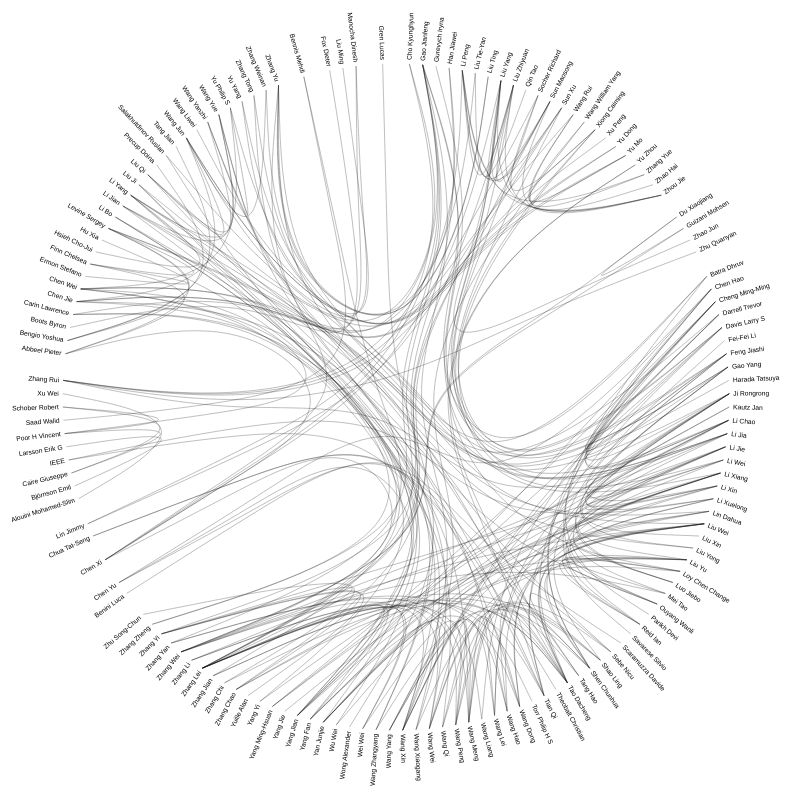
D3 v6 page, settled after 480 driven frames (8 s of simulated time); the page loaded 1 data file(s).


        // global variables and parameters
        const svg = d3.select('svg');
        const width = svg.attr('width');
        const height = svg.attr('height');
        const margin = {
            top: 150,
            right: 150,
            bottom: 150,
            left: 150
        };
        const innerWidth = width - margin.left - margin.right;
        const innerHeight = height - margin.top - margin.bottom;

        radius = width / 2

        colornone = "#ccc"
        colorout = "#f00"
        colorin = "#00f"

        tree = d3.cluster()
            .size([2 * Math.PI, radius - 100])

        line = d3.lineRadial()
            .curve(d3.curveBundle.beta(0.85))
            .radius(d => d.y)
            .angle(d => d.x)

        function id(node) {
            return `${node.parent ? id(node.parent) + "." : ""}${node.data.name}`;
        }

        function bilink(root) {
            const map = new Map(root.leaves().map(d => [id(d), d]));
            console.log(root.leaves())
            for (const d of root.leaves()) {
                d.incoming = [], d.outgoing = d.data.imports.map(i => [d, map.get(i)]);
            }
            for (const d of root.leaves()) 
                for (const o of d.outgoing) 
                    o[1].incoming.push(o);
            return root;
        }

        function hierarchy(data, delimiter = ".") {
            let root;
            const map = new Map;
            data.forEach(function find(data) {
                const { name } = data;
                if (map.has(name)) return map.get(name);
                const i = name.lastIndexOf(delimiter);
                map.set(name, data);
                if (i >= 0) {
                    find({ name: name.substring(0, i), children: [] }).children.push(data);
                    data.name = name.substring(i + 1);
                } else {
                    root = data;
                }
                return data;
            });
            return root;
        }

        d3.json('pair.json').then(data => {
            data = hierarchy(data)
            const root = tree(bilink(d3.hierarchy(data)
                .sort((a, b) => d3.ascending(a.height, b.height) || d3.ascending(a.data.name, b.data.name))));
                // console.log(root.leaves())

            const svg = d3.select('svg')
                .attr("viewBox", [-width / 2, -width / 2, width, width]);

            const node = svg.append("g")
                .attr("font-family", "sans-serif")
                .attr("font-size", 10)
                .selectAll("g")
                .data(root.leaves())
                .join("g")
                .attr("transform", d => `rotate(${d.x * 180 / Math.PI - 90}) translate(${d.y},0)`)
                .append("text")
                .attr("dy", "0.31em")
                .attr("x", d => d.x < Math.PI ? 6 : -6)
                .attr("text-anchor", d => d.x < Math.PI ? "start" : "end")
                .attr("transform", d => d.x >= Math.PI ? "rotate(180)" : null)
                .text(d => d.data.name)
                .each(function (d) { d.text = this; })
                .on("mouseover", overed)
                .on("mouseout", outed)
                .call(text => text.append("title").text(d => `${id(d)}
${d.outgoing.length} outgoing
${d.incoming.length} incoming`));

            const link = svg.append("g")
                .attr("stroke", colornone)
                .attr("fill", "none")
                .selectAll("path")
                .data(root.leaves().flatMap(leaf => leaf.outgoing))
                .join("path")
                .style("mix-blend-mode", "multiply")
                .attr("d", ([i, o]) => line(i.path(o)))
                .each(function (d) { d.path = this; });

            function overed(event, d) {
                link.style("mix-blend-mode", null);
                d3.select(this).attr("font-weight", "bold");
                d3.selectAll(d.incoming.map(d => d.path)).attr("stroke", colorin).raise();
                d3.selectAll(d.incoming.map(([d]) => d.text)).attr("fill", colorin).attr("font-weight", "bold");
                d3.selectAll(d.outgoing.map(d => d.path)).attr("stroke", colorout).raise();
                d3.selectAll(d.outgoing.map(([, d]) => d.text)).attr("fill", colorout).attr("font-weight", "bold");
            }

            function outed(event, d) {
                link.style("mix-blend-mode", "multiply");
                d3.select(this).attr("font-weight", null);
                d3.selectAll(d.incoming.map(d => d.path)).attr("stroke", null);
                d3.selectAll(d.incoming.map(([d]) => d.text)).attr("fill", null).attr("font-weight", null);
                d3.selectAll(d.outgoing.map(d => d.path)).attr("stroke", null);
                d3.selectAll(d.outgoing.map(([, d]) => d.text)).attr("fill", null).attr("font-weight", null);
            }
        })
    

### data: pair.json
[
 {
  "imports": [
   "cs.LG.Zhang Weinan",
   "cs.LG.Zhang Yu"
  ],
  "name": "cs.CL.Liu Ting"
 },
 {
  "imports": [
   "cs.CL.Han Jiawei",
   "cs.CV.Li Jia",
   "cs.DS.Chen Xi",
   "cs.CV.Tao Dacheng",
   "cs.CL.Liu Ting"
  ],
  "name": "cs.LG.Zhang Yu"
 },
 {
  "imports": [
   "cs.LG.Salakhutdinov Ruslan",
   "cs.CV.Parikh Devi",
   "cs.CL.Gao Jianfeng"
  ],
  "name": "cs.CV.Batra Dhruv"
 },
 {
  "imports": [
   "cs.CV.Batra Dhruv"
  ],
  "name": "cs.CV.Parikh Devi"
 },
 {
  "imports": [
   "cs.LG.Wang Jun",
   "cs.CL.Liu Ting"
  ],
  "name": "cs.LG.Zhang Weinan"
 },
 {
  "imports": [
   "cs.CL.Xu Peng",
   "cs.LG.Chen Jie",
   "cs.RO.Manocha Dinesh",
   "cs.LG.Liu Qi",
   "cs.LG.Zhang Weinan",
   "cs.CL.Yu Dong"
  ],
  "name": "cs.LG.Wang Jun"
 },
 {
  "imports": [
   "cs.CV.Zhang Jian",
   "cs.CV.Wang Meng",
   "cs.CV.Liu Wei",
   "cs.CV.Wang Hao",
   "cs.CV.Wang Zhangyang",
   "cs.CV.Davis Larry S",
   "cs.CL.Yu Zhou",
   "cs.CV.Zhang Chao",
   "... 2 more items"
  ],
  "name": "cs.CV.Tao Dacheng"
 },
 {
  "imports": [
   "cs.CV.Tian Qi",
   "cs.CV.Tao Dacheng"
  ],
  "name": "cs.CL.Yu Zhou"
 },
 "... 138 more items"
]